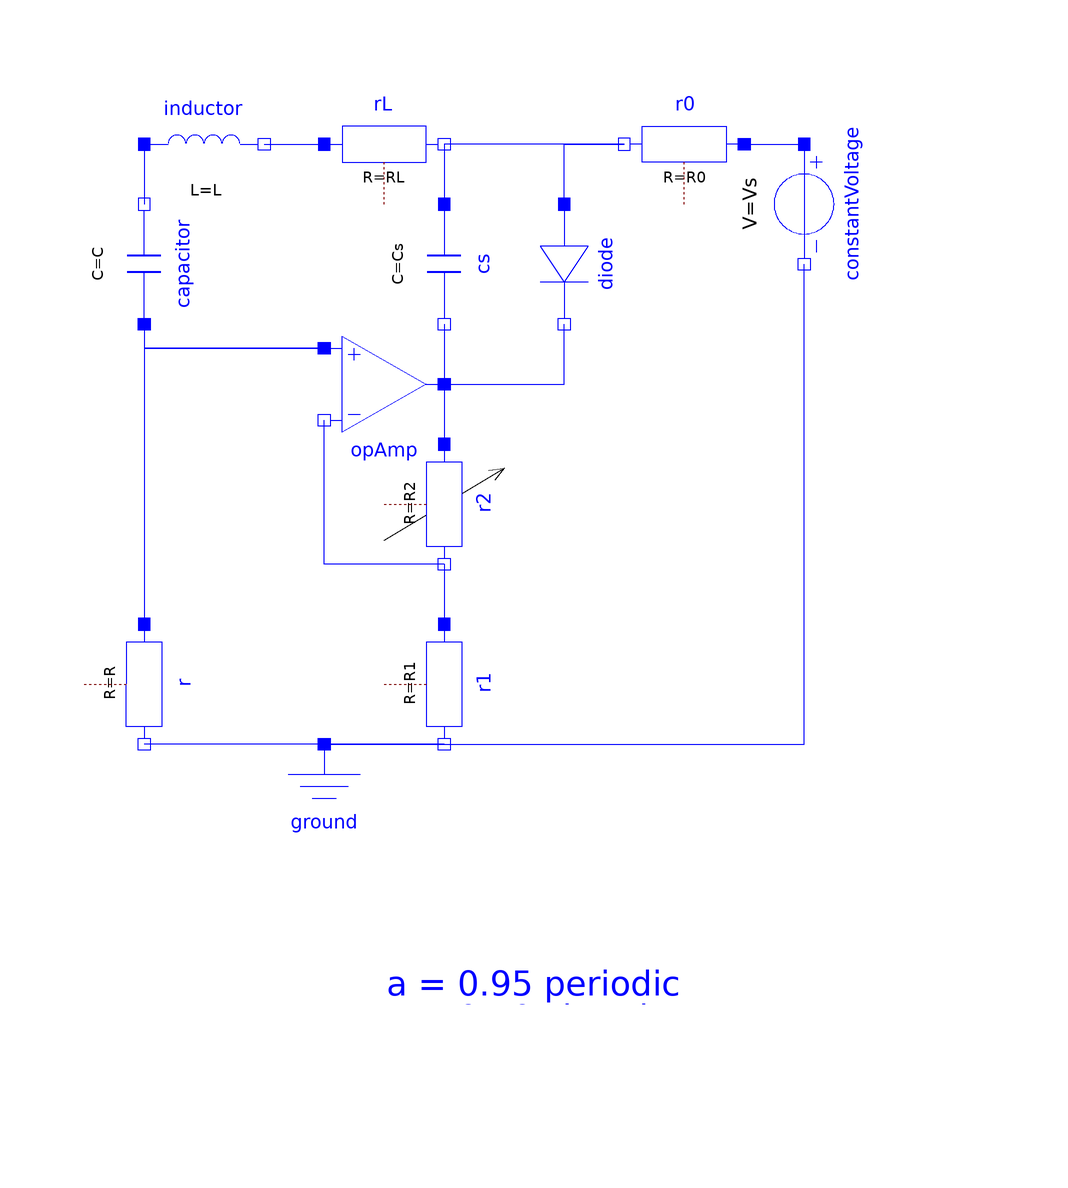

Above is the diagram view of the following Modelica model: its components placed by their Placement annotations and its connect equations drawn as lines.

model IdealCircuit "A simple chaotic oscillator for educational purposes"
  extends Modelica.Icons.Example;
  //time constant and dimensionless parameters
  parameter SI.Current I0=Vs/R0 "Estimated supply current";
  parameter SI.Time Tau=sqrt(L*C) "Time constant";
  parameter SI.Impedance Z=sqrt(L/C) "Characteristic impedance (rho)";
  parameter Real k=Z/R*a + 1 + RL/R "Amplification";
  parameter Real a=0.95;
  parameter Real b=Z*I0/nVt;
  parameter Real c=Z*Ids/nVt;
  parameter Real e=Cs/C "epsilon";
  //components
  parameter SI.Resistance R =1.0e3 "Resistor r";
  parameter SI.Resistance R1=10.e3 "Resistor r1";
  parameter SI.Resistance R2=R1*(k - 1) "Resistor r2 (tunable)";
  parameter SI.Resistance R0=20.e3 "Resistor r0";
  parameter SI.Voltage Vs=12 "Supply voltage";
  parameter SI.Inductance L=100e-3 "Inductor";
  parameter SI.Resistance RL=50 "Resistance of Inductor";
  parameter SI.Capacitance C =100e-9 "Capacitor c";
  parameter SI.Capacitance Cs=15.e-9 "Capacitor c*";
  //diode
  parameter SI.Current Ids=1e-9 "Diode: saturation current";
  parameter SI.Voltage nVt=2*26e-3 "Diode: n * voltage equivalent of temperature";
  //shortcut to results
  SI.Current iL=inductor.i "Result inductor.i";
  SI.Voltage vc=capacitor.v "Result capacitor.v";
  SI.Voltage vs=cs.v "Result c*.v";
  Real x(start=0, fixed=true)=vc/nVt "Result capacitor.v / nVt";
  Real y(start=0, fixed=true)=Z*iL/nVt "Result inductor.i *Z/nVt";
  Real z(start=0, fixed=true)=vs/nVt "Result c*.v / nVt";
  Modelica.Electrical.Analog.Basic.Ground ground
    annotation (Placement(transformation(extent={{-20,-60},{0,-40}})));
  Modelica.Electrical.Analog.Basic.Resistor r(R=R)
                                              annotation (Placement(
        transformation(
        extent={{-10,-10},{10,10}},
        rotation=270,
        origin={-40,-30})));
  Modelica.Electrical.Analog.Basic.Resistor r1(R=R1)
                                               annotation (Placement(
        transformation(
        extent={{-10,-10},{10,10}},
        rotation=270,
        origin={10,-30})));
  Modelica.Electrical.Analog.Basic.Resistor r2(R=R2)
                                               annotation (Placement(
        transformation(extent={{-10,-10},{10,10}},rotation=270,
        origin={10,0})));
  Modelica.Electrical.Analog.Ideal.IdealOpAmp3Pin opAmp
    annotation (Placement(transformation(extent={{-10,30},{10,10}})));
  Modelica.Electrical.Analog.Basic.Capacitor capacitor(C=C)
    annotation (Placement(transformation(
        extent={{10,-10},{-10,10}},
        rotation=270,
        origin={-40,40})));
  Modelica.Electrical.Analog.Basic.Inductor inductor(L=L)
    annotation (Placement(transformation(extent={{-40,50},{-20,70}})));
  Modelica.Electrical.Analog.Basic.Resistor rL(R=RL)
    annotation (Placement(transformation(extent={{-10,50},{10,70}})));
  Modelica.Electrical.Analog.Basic.Capacitor cs(C=Cs)
    annotation (Placement(
        transformation(
        extent={{-10,-10},{10,10}},
        rotation=270,
        origin={10,40})));
  Components.SimpleDiode                           diode(
    Ids=Ids, nVt=nVt)
             annotation (Placement(
        transformation(
        extent={{-10,-10},{10,10}},
        rotation=270,
        origin={30,40})));
  Modelica.Electrical.Analog.Basic.Resistor r0(R=R0)
    annotation (Placement(transformation(extent={{60,50},{40,70}})));
  Modelica.Electrical.Analog.Sources.ConstantVoltage constantVoltage(V=Vs)
    annotation (Placement(transformation(
        extent={{-10,-10},{10,10}},
        rotation=270,
        origin={70,50})));
equation
  connect(r1.n, ground.p)
    annotation (Line(points={{10,-40},{-10,-40}},  color={0,0,255}));
  connect(opAmp.out, diode.n)
    annotation (Line(points={{10,20},{30,20},{30,30}}, color={0,0,255}));
  connect(ground.p, constantVoltage.n)
    annotation (Line(points={{-10,-40},{70,-40},{70,40}}, color={0,0,255}));
  connect(r0.p, constantVoltage.p)
    annotation (Line(points={{60,60},{70,60}}, color={0,0,255}));
  connect(r2.n, r1.p)
    annotation (Line(points={{10,-10},{10,-20}}, color={0,0,255}));
  connect(opAmp.out, r2.p)
    annotation (Line(points={{10,20},{10,10}}, color={0,0,255}));
  connect(r2.n, opAmp.in_n)
    annotation (Line(points={{10,-10},{-10,-10},{-10,14}}, color={0,0,255}));
  connect(diode.p, r0.n)
    annotation (Line(points={{30,50},{30,60},{40,60}}, color={0,0,255}));
  connect(cs.n, opAmp.out)
    annotation (Line(points={{10,30},{10,20}}, color={0,0,255}));
  connect(r0.n, cs.p)
    annotation (Line(points={{40,60},{10,60},{10,50}}, color={0,0,255}));
  connect(r0.n, rL.n)
    annotation (Line(points={{40,60},{10,60}}, color={0,0,255}));
  connect(inductor.n, rL.p)
    annotation (Line(points={{-20,60},{-10,60}}, color={0,0,255}));
  connect(inductor.p, capacitor.n)
    annotation (Line(points={{-40,60},{-40,50}}, color={0,0,255}));
  connect(capacitor.p, opAmp.in_p)
    annotation (Line(points={{-40,30},{-40,26},{-10,26}}, color={0,0,255}));
  connect(opAmp.in_p, r.p)
    annotation (Line(points={{-10,26},{-40,26},{-40,-20}}, color={0,0,255}));
  connect(ground.p, r.n)
    annotation (Line(points={{-10,-40},{-40,-40}}, color={0,0,255}));
  annotation (Documentation(info="<html>
<p>See documentation of the <a href=\"modelica://ChaoticCircuits.ChaoticOscillator\">enclosing subpackage</a>.</p>
</html>"), experiment(
      StopTime=0.1,
      Interval=1e-06,
      Tolerance=1e-06),
    Diagram(graphics={Line(
          points={{0,-6},{20,6}},
          color={0,0,0},
          arrow={Arrow.None,Arrow.Open}),
                      Text(
          extent={{0,-60},{100,-100}},
          textColor={0,0,255},
          textString="a = 0.95 periodic
a = 0.40 chaotic")}));
end IdealCircuit;